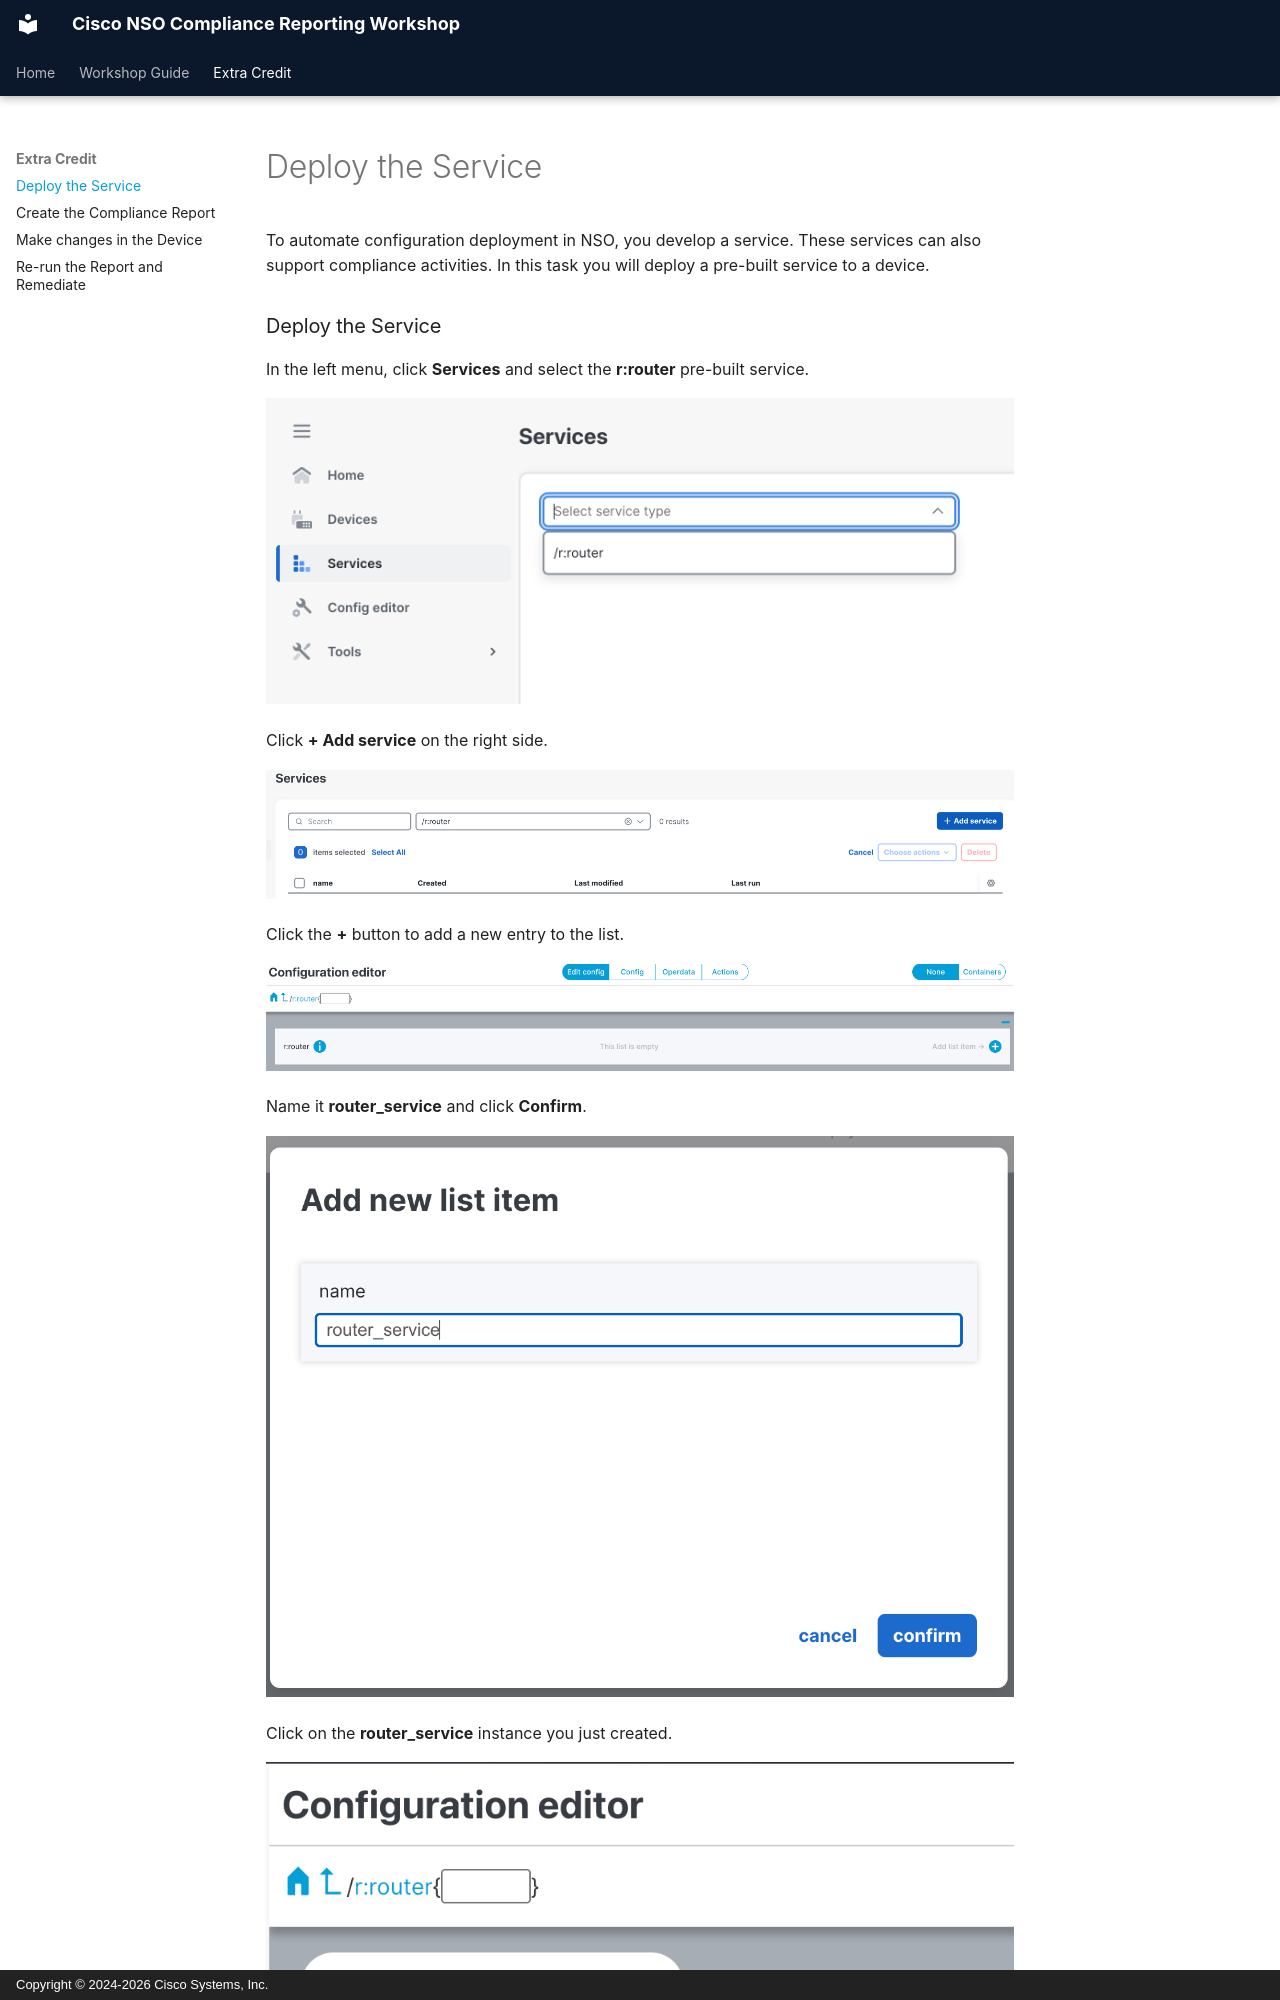

repository: moore-automation/DEVWKS-2083 · page: pages/8_Deploy_Service/index.html · generator: mkdocs · copyright: Copyright © 2024-2026 Cisco Systems, Inc.

To automate configuration deployment in NSO, you develop a service. These services can also support compliance activities. In this task you will deploy a pre-built service to a device.

### Deploy the Service

In the left menu, click **Services** and select the **r:router** pre-built service.

![Services](../assets/images/5_03.png)

Click **+ Add service** on the right side.

![Add service](../assets/images/5_04.png)

Click the **+** button to add a new entry to the list.

![New entry](../assets/images/5_05.png)
